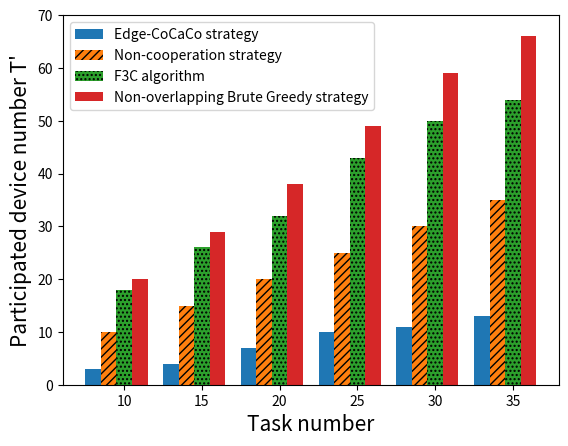

Recreate this plot in Python.
import numpy as np
import matplotlib.pyplot as plt

#task_num = ['10','12','14','16','18','20']
task_num = ['10','15','20','25','30','35']

size = 6
x = np.arange(size)

CF=[18,26,32,43,50,54]
#overlap_BruteGreedy=[6,6,7,9,10,15]
non_overlap_BruteGreedy=[20,29,38,49,59,66]
Edge_CoCaCo=[3,4,7,10,11,13]
non_cooperation=[10,15,20,25,30,35]

total_width, n = 0.8, 4
width = total_width / n
x = x - (total_width - width) / size

plt.bar(x, Edge_CoCaCo, width=width, label='Edge-CoCaCo strategy')
plt.bar(x+width, non_cooperation, width=width, label='Non-cooperation strategy',hatch='////')
plt.bar(x+2*width, CF, width=width,  label='F3C algorithm',tick_label = task_num,hatch='....')
plt.bar(x+3*width, non_overlap_BruteGreedy, width=width, label='Non-overlapping Brute Greedy strategy')



plt.ylabel("Participated device number T'",fontsize=15)
plt.xlabel("Task number",fontsize=15)
plt.ylim(0,70)
plt.legend()
plt.show()

